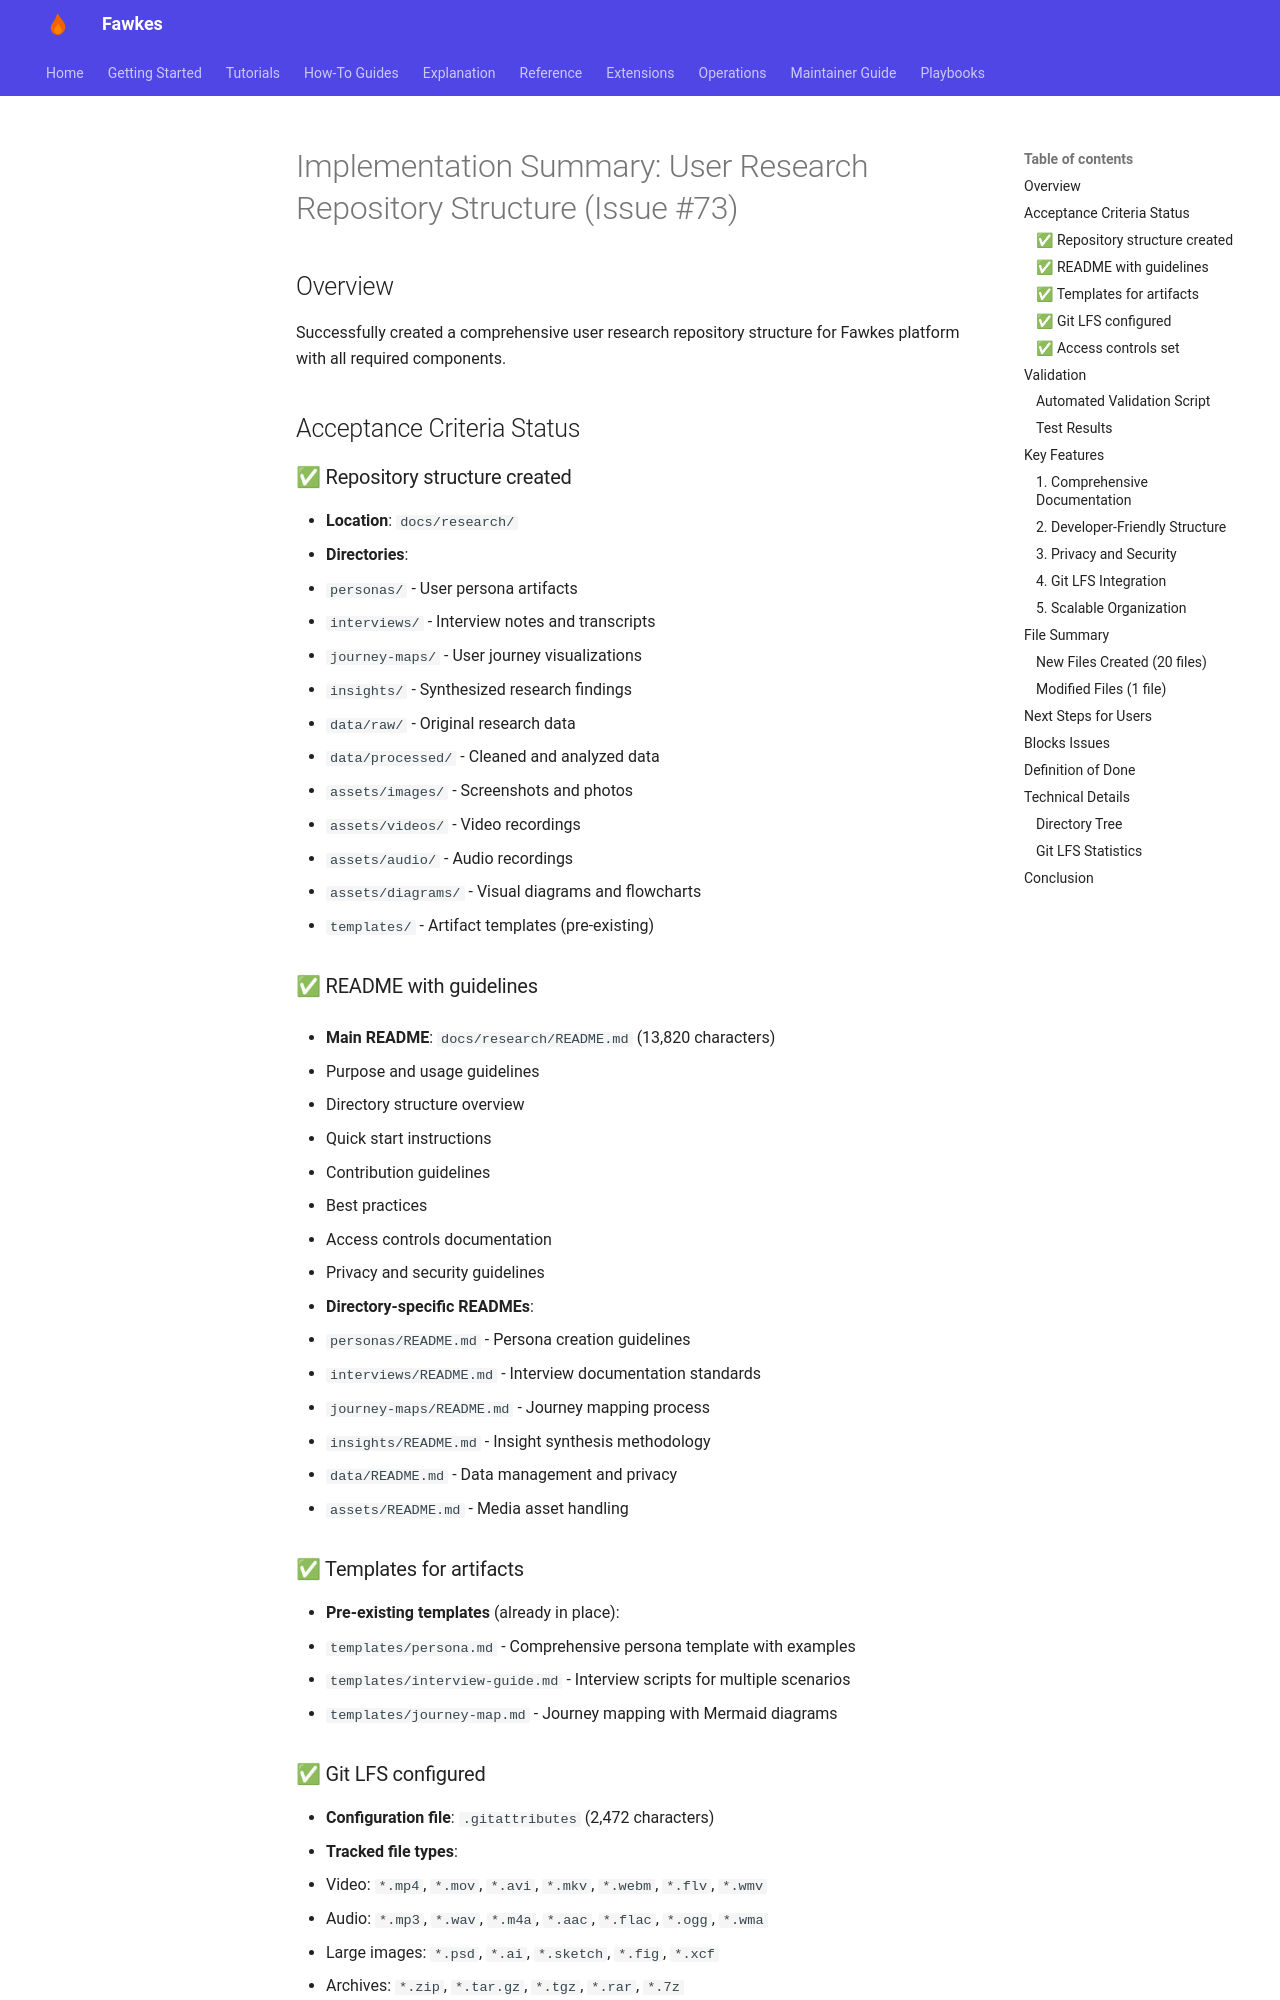

repository: paruff/fawkes · page: archive/implementation-notes/IMPLEMENTATION_ISSUE_73/index.html · generator: mkdocs

# Implementation Summary: User Research Repository Structure (Issue #73)

## Overview

Successfully created a comprehensive user research repository structure for Fawkes platform with all required components.

## Acceptance Criteria Status

### ✅ Repository structure created

- **Location**: `docs/research/`
- **Directories**:
  - `personas/` - User persona artifacts
  - `interviews/` - Interview notes and transcripts
  - `journey-maps/` - User journey visualizations
  - `insights/` - Synthesized research findings
  - `data/raw/` - Original research data
  - `data/processed/` - Cleaned and analyzed data
  - `assets/images/` - Screenshots and photos
  - `assets/videos/` - Video recordings
  - `assets/audio/` - Audio recordings
  - `assets/diagrams/` - Visual diagrams and flowcharts
  - `templates/` - Artifact templates (pre-existing)

### ✅ README with guidelines

- **Main README**: `docs/research/README.md` (13,820 characters)

  - Purpose and usage guidelines
  - Directory structure overview
  - Quick start instructions
  - Contribution guidelines
  - Best practices
  - Access controls documentation
  - Privacy and security guidelines

- **Directory-specific READMEs**:
  - `personas/README.md` - Persona creation guidelines
  - `interviews/README.md` - Interview documentation standards
  - `journey-maps/README.md` - Journey mapping process
  - `insights/README.md` - Insight synthesis methodology
  - `data/README.md` - Data management and privacy
  - `assets/README.md` - Media asset handling

### ✅ Templates for artifacts

- **Pre-existing templates** (already in place):
  - `templates/persona.md` - Comprehensive persona template with examples
  - `templates/interview-guide.md` - Interview scripts for multiple scenarios
  - `templates/journey-map.md` - Journey mapping with Mermaid diagrams
